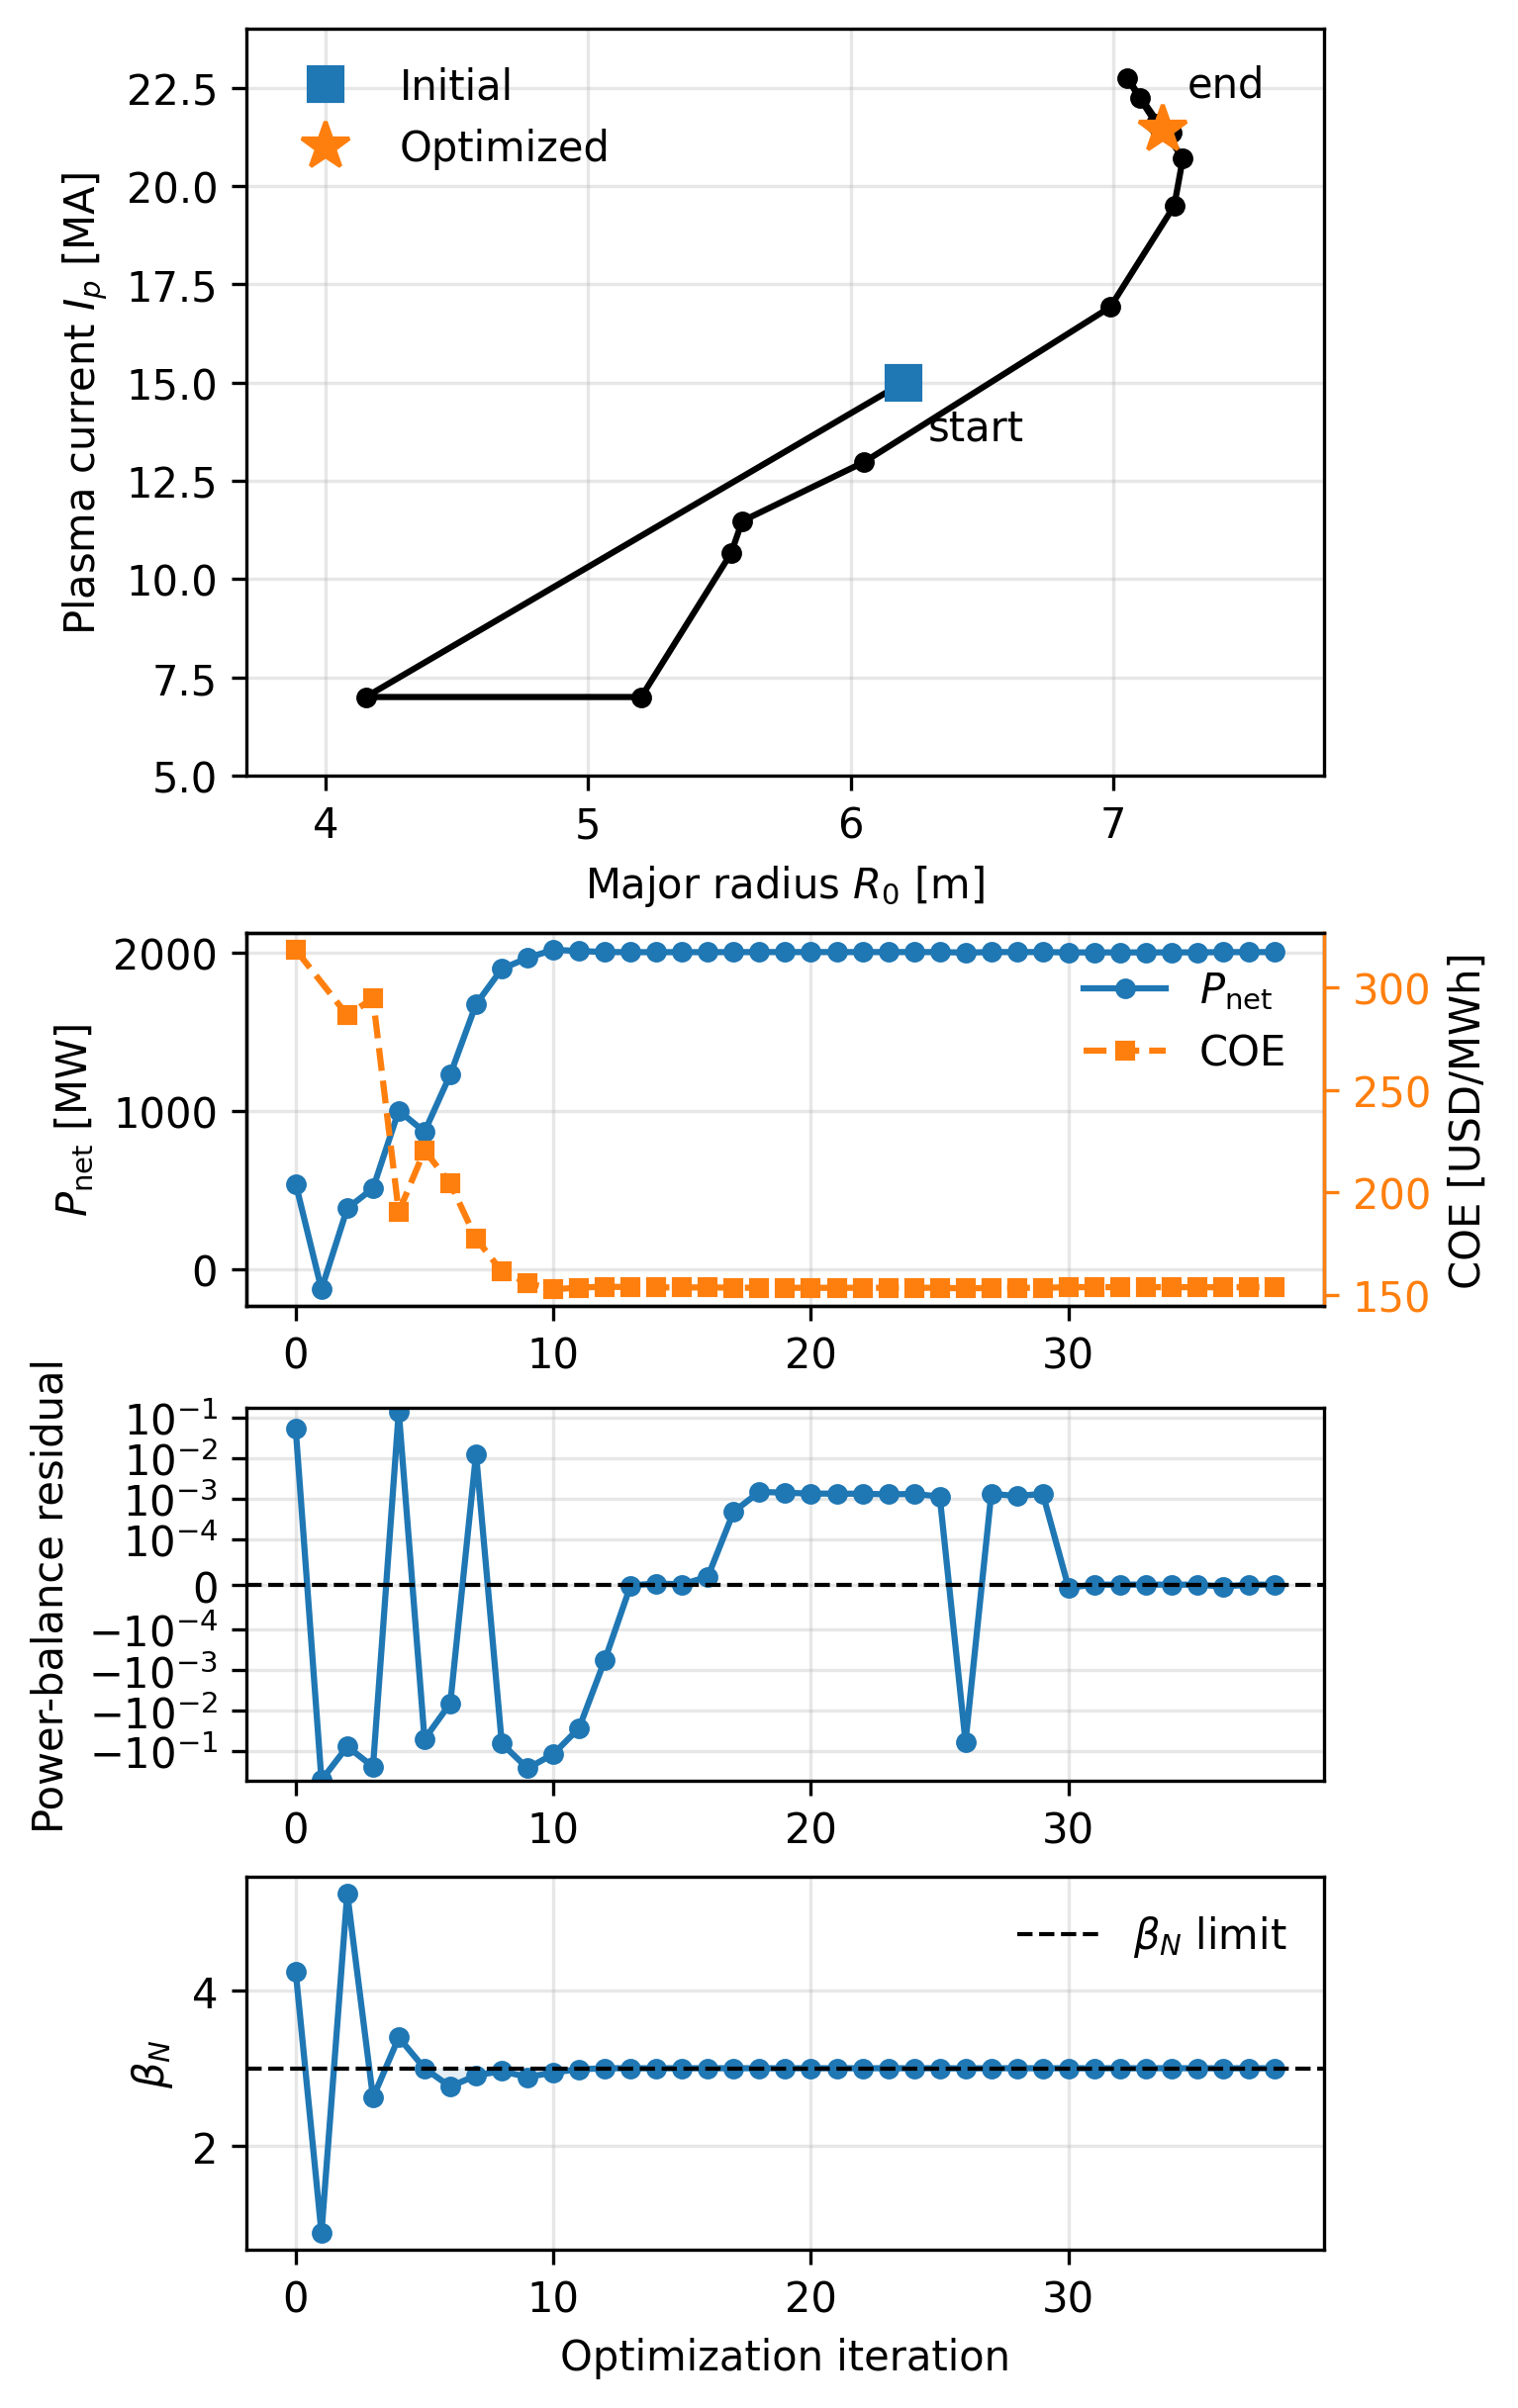

The table this chart was drawn from, first rows:
iteration, major_radius_m, toroidal_field_t, plasma_current_ma, net_electric_power_mw, coe_usd_mwh, objective, plasma_power_balance_residual, q95, q95_margin, beta_n, beta_n_margin, max_abs_equality_residual, min_inequality_margin
0, 6.2, 5.3, 15.0, 541.7, 318.3, 2.641, 0.05274, 2.774, -0.07543, 4.243, -0.4143, 0.66, -104.8
1, 4.153, 6.833, 7.0, -124.4, 67981416, 679814, -0.508, 3.84, 0.28, 0.8791, 0.707, 32.13, -3.126
2, 5.202, 7.289, 7, 386.1, 286.4, 2.478, -0.07543, 6.97, 1.323, 5.252, -0.7507, 0.8724, -0.7507
3, 5.544, 8.752, 10.66, 513.3, 294.5, 2.432, -0.2367, 4.685, 0.5617, 2.621, 0.1262, 11.08, -0.04718
4, 5.587, 10, 11.47, 1003, 190.5, 0.9015, 0.1431, 4.844, 0.6148, 3.396, -0.1321, 2.175, -0.1321
5, 6.05, 10.0, 12.98, 870.3, 220.5, 1.335, -0.0495, 7.189, 1.396, 2.998, 0.0006144, 0.2752, -0.1518
6, 6.988, 10.0, 16.92, 1232, 204.4, 0.8126, -0.0065, 7.019, 1.34, 2.763, 0.07905, 0.1233, -0.008147
7, 7.231, 10, 19.5, 1676, 177.5, 0.09922, 0.01282, 6.414, 1.138, 2.908, 0.03078, 0.0369, -0.0002385
8, 7.264, 10, 20.71, 1899, 161.6, -0.283, -0.06362, 6.449, 1.15, 2.963, 0.01238, 0.09273, -0.002711
9, 7.053, 10.0, 22.73, 1968, 155.9, -0.4095, -0.2597, 7.239, 1.413, 2.885, 0.03847, 0.4728, -4.185
10, 7.099, 10.0, 22.24, 2020, 152.8, -0.4914, -0.1157, 6.8, 1.267, 2.947, 0.01769, 0.2024, -1.695
11, 7.162, 10.0, 21.6, 2012, 153.6, -0.4753, -0.02629, 6.474, 1.158, 2.986, 0.004515, 0.04168, -0.211
12, 7.175, 10.0, 21.47, 2005, 154.1, -0.4645, -0.0005542, 6.406, 1.135, 3, 6.437753814451477e-05, 0.001204, -0.01717
13, 7.177, 10.0, 21.45, 2005, 153.9, -0.4658, -1.9537733091965492e-06, 6.431, 1.144, 3, 3.2992054540178134e-07, 8.91000638875994e-06, -0.000143
14, 7.177, 10, 21.45, 2005, 153.7, -0.4672, 2.5982904212469292e-06, 6.457, 1.152, 3, -1.0715719866993823e-08, 2.5982904212469292e-06, -0.001939
15, 7.177, 10.0, 21.45, 2005, 153.7, -0.4672, 4.809759589079477e-07, 6.468, 1.156, 3, -1.654416603713571e-09, 4.809759589079477e-07, -4.854346499638321e-06
16, 7.178, 10, 21.45, 2005, 153.7, -0.4675, 1.78365446809039e-05, 6.534, 1.178, 3, -6.273045993765436e-08, 0.001886, -0.001882
17, 7.183, 10.0, 21.44, 2005, 153.6, -0.4685, 0.0004833, 6.811, 1.27, 3, -1.78569990631298e-06, 0.003848, -0.003833
18, 7.187, 10, 21.43, 2005, 153.5, -0.4697, 0.001498, 7.054, 1.351, 3, -5.786680594403274e-06, 0.008035, -0.007971
19, 7.187, 10, 21.43, 2005, 153.5, -0.4697, 0.00142, 7.054, 1.351, 3, -5.482900279870269e-06, 0.008031, -0.007967
20, 7.187, 10.0, 21.43, 2005, 153.5, -0.4697, 0.001354, 7.054, 1.351, 3, -5.223449035677655e-06, 0.008028, -0.007964
21, 7.187, 10, 21.43, 2005, 153.5, -0.4697, 0.001348, 7.054, 1.351, 3, -5.201642211331384e-06, 0.008027, -0.007963
22, 7.187, 10, 21.43, 2005, 153.5, -0.4697, 0.001343, 7.054, 1.351, 3, -5.179641176411565e-06, 0.008027, -0.007963
23, 7.187, 10, 21.43, 2005, 153.5, -0.4697, 0.001296, 7.054, 1.351, 3, -4.8694500874487305e-06, 0.008034, -0.00797
24, 7.187, 10, 21.43, 2005, 153.5, -0.4697, 0.001328, 7.054, 1.351, 3, -5.109892791714069e-06, 0.008027, -0.007963
25, 7.186, 10.0, 21.43, 2005, 153.6, -0.4694, 0.001146, 7.019, 1.34, 3, -4.5252692015829155e-06, 0.005887, -0.005853
26, 7.22, 10, 21.37, 2002, 153.2, -0.4696, -0.05759, 7.149, 1.383, 2.999, 0.0004523, 0.05759, -0.01777
27, 7.187, 10, 21.43, 2005, 153.5, -0.4697, 0.001331, 7.054, 1.351, 3, -5.134118857016053e-06, 0.008027, -0.007963
28, 7.187, 10, 21.43, 2005, 153.5, -0.4697, 0.001183, 7.054, 1.351, 3, -4.089841335079095e-06, 0.008051, -0.007987
29, 7.187, 10, 21.43, 2005, 153.5, -0.4697, 0.001331, 7.054, 1.351, 3, -5.10328998807689e-06, 0.008026, -0.007963
30, 7.189, 10, 21.41, 2003, 153.8, -0.4646, -6.578312718374946e-06, 7.049, 1.35, 3, 5.561876796159974e-07, 0.0002166, -0.0001527
31, 7.189, 10.0, 21.41, 2003, 153.8, -0.4645, -3.1259587558452042e-09, 7.049, 1.35, 3, 3.670422484465992e-10, 9.220854887981696e-08, -5.9135774931331084e-08
32, 7.189, 10.0, 21.41, 2003, 153.8, -0.4645, -4.5958131522638724e-11, 7.049, 1.35, 3, 1.603162047558726e-13, 4.5958131522638724e-11, -4.3149659981304675e-12
33, 7.189, 10.0, 21.41, 2003, 153.8, -0.4645, -2.793212843243964e-10, 7.049, 1.35, 3, 3.1559347727731314e-11, 3.784057298616972e-10, -3.877110956598444e-11
34, 7.189, 10.0, 21.41, 2003, 153.8, -0.4646, -6.648171620327048e-09, 7.049, 1.35, 3, 7.994146085839777e-10, 9.38173252507113e-09, -9.427401997938913e-10
35, 7.189, 10, 21.41, 2003, 153.8, -0.4649, -1.6586389392614365e-07, 7.05, 1.35, 3, 1.999511267669618e-08, 2.3447088869943401e-07, -2.3543282995130367e-08
36, 7.188, 10.0, 21.43, 2005, 153.8, -0.4666, -4.1487847765893094e-06, 7.055, 1.352, 3, 4.996981391632478e-07, 5.863197254257102e-06, -5.891545470524809e-07
37, 7.187, 10.0, 21.43, 2005, 153.8, -0.467, -2.392959922872251e-07, 7.056, 1.352, 3, 2.881669776873726e-08, 3.379484032848268e-07, -3.3827645605808664e-08
38, 7.187, 10, 21.43, 2005, 153.8, -0.467, -1.6416379367001354e-13, 7.056, 1.352, 3, 2.537229685610024e-13, 3.7995035616464153e-13, -5.194067398406332e-12
